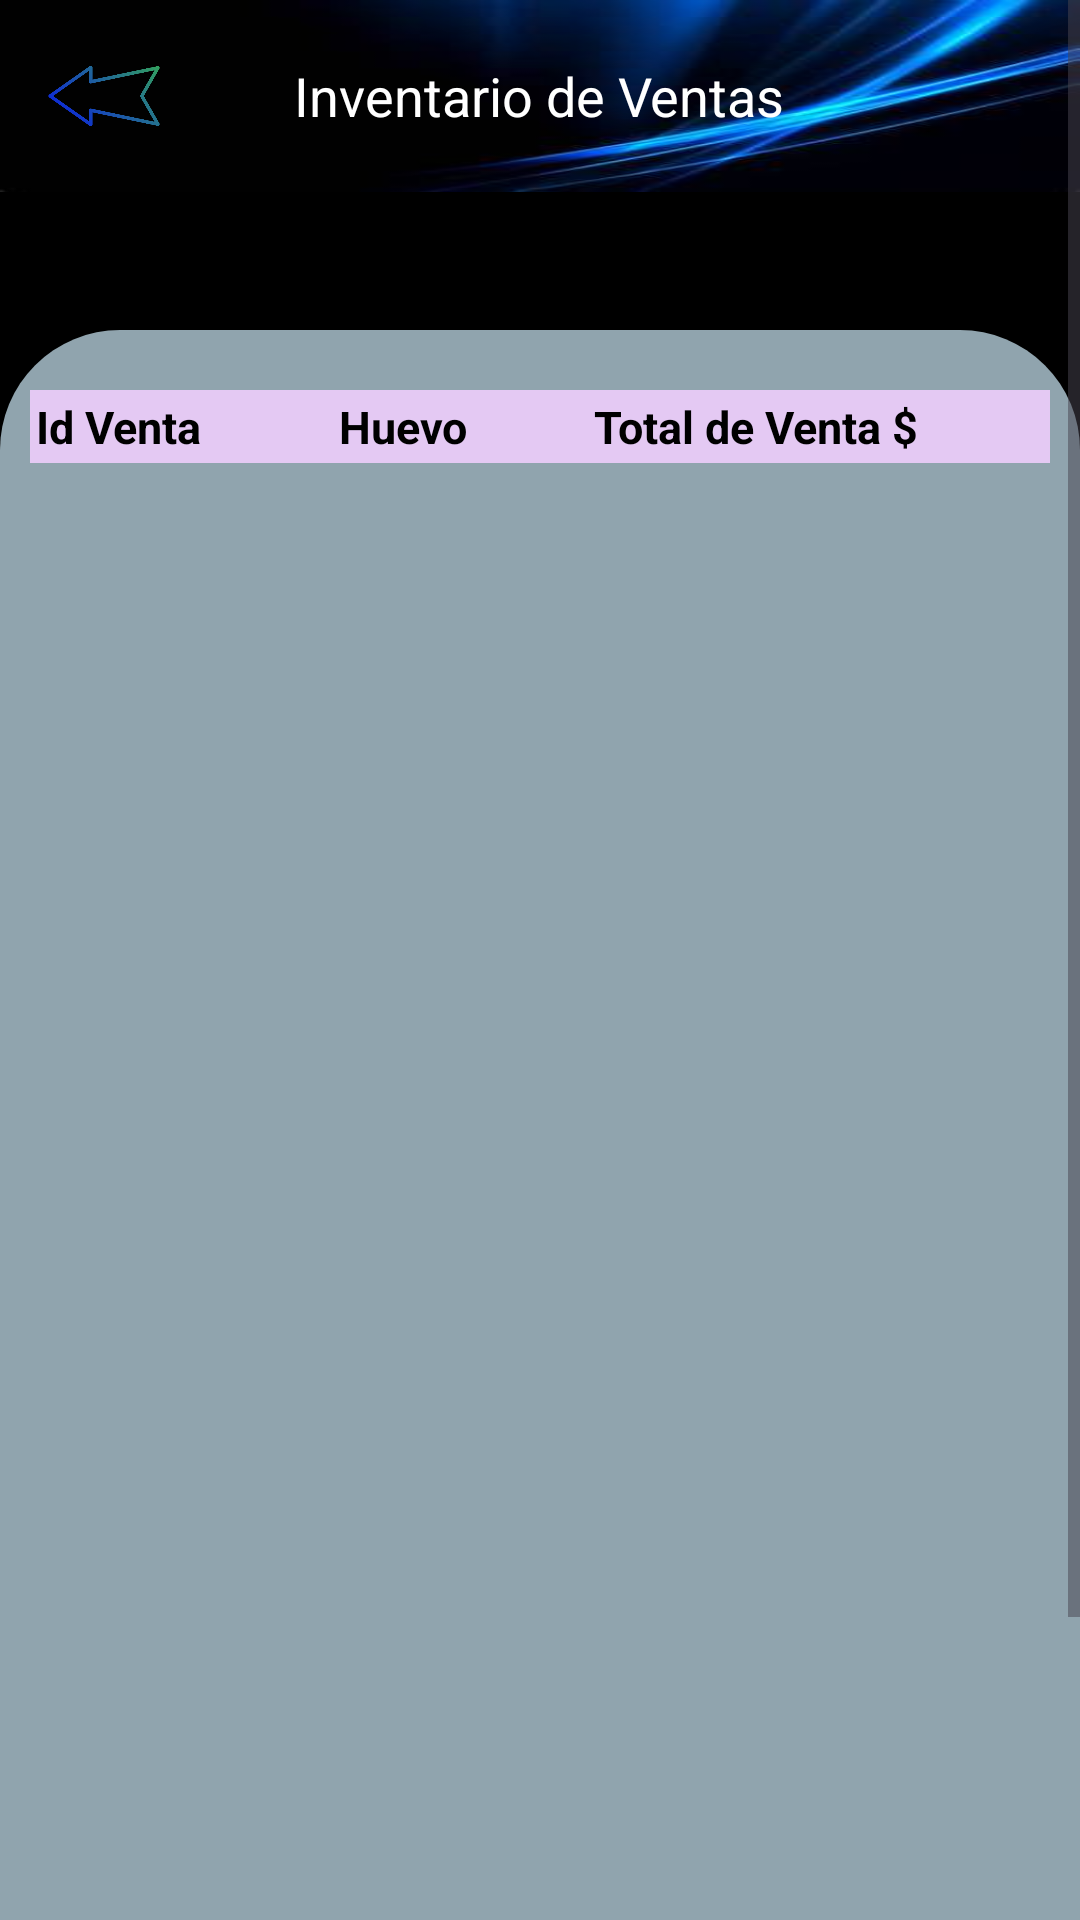

Reconstruct the res/layout file that produces this screen, plus the resources it refers to.
<!-- AndroidManifest.xml: application theme Theme.DesGra -->
<!-- res/layout/ganancias.xml -->
<ScrollView
    xmlns:android="http://schemas.android.com/apk/res/android"
    android:layout_width="match_parent"
    android:layout_height="match_parent">


    <RelativeLayout

        android:layout_width="match_parent"
        android:layout_height="match_parent">

        
        <ImageView
            android:id="@+id/background"
            android:layout_width="match_parent"
            android:layout_height="400dp"
            android:scaleType="centerCrop"
            android:background="@color/black"/>

        

        
        <View
            android:layout_width="match_parent"
            android:layout_height="100dp" />

        <View
            android:id="@+id/round_rect"
            android:layout_width="match_parent"
            android:layout_height="650dp"
            android:layout_marginTop="110dp"
            android:background="@drawable/round_rect"
            android:layout_alignParentBottom="true" />

        <RelativeLayout

            xmlns:android="http://schemas.android.com/apk/res/android"
            android:layout_width="match_parent"
            android:layout_height="?attr/actionBarSize"
            android:background="@drawable/fn">

            <ImageButton
                android:id="@+id/atras"
                android:layout_width="70dp"
                android:layout_height="70dp"
                android:scaleType="centerCrop"
                android:layout_alignParentStart="true"
                android:background="@null"
                android:onClick="myButtonClickHandler"
                android:padding="16dp"
                android:src="@drawable/back" />

            <TextView
                android:id="@+id/header_title"
                android:layout_width="wrap_content"
                android:layout_height="match_parent"
                android:layout_centerHorizontal="true"
                android:gravity="center"
                android:text="Inventario de Ventas"
                android:textColor="@color/white"
                android:textSize="18sp" />

        </RelativeLayout>
        
        <RelativeLayout

            android:layout_width="match_parent"
            android:layout_height="match_parent">

            <LinearLayout

                android:layout_width="match_parent"
                android:layout_height="fill_parent"
                android:layout_marginStart="20dp"
                android:layout_marginTop="20dp"
                android:layout_marginEnd="20dp"
                android:layout_marginBottom="20dp"
                android:gravity="center_horizontal"
                android:orientation="vertical">

                <TextView
                    android:layout_width="wrap_content"
                    android:layout_height="wrap_content"
                    android:layout_gravity="center_horizontal"
                    android:layout_marginTop="100dp" />

            </LinearLayout>
        </RelativeLayout>

        <TableLayout

            android:id="@+id/table_layout"
            android:layout_width="match_parent"
            android:layout_height="wrap_content"
            android:layout_marginTop="130dp"
            android:layout_marginLeft="10dp"
            android:layout_marginRight="10dp"
            android:stretchColumns="*">

            <TableRow
                android:background="#E4C9F3">

                <TextView
                    android:id="@+id/ID"
                    android:layout_column="0"
                    android:text="Id Venta "
                    android:textColor="#000000"
                    android:textSize="15sp"
                    android:textStyle="bold"
                    android:layout_margin="2dp"/>

                <TextView
                    android:id="@+id/nom"
                    android:layout_column="1"
                    android:text="Huevo"
                    android:textColor="#000000"
                    android:textSize="15sp"
                    android:textStyle="bold"
                    android:layout_margin="2dp"/>

                <TextView
                    android:id="@+id/cant"
                    android:layout_column="2"
                    android:text="Total de Venta $ "
                    android:textColor="#000000"
                    android:textSize="15sp"
                    android:textStyle="bold"
                    android:layout_margin="2dp"/>

            </TableRow>
            
        </TableLayout>
    </RelativeLayout>
</ScrollView>
<!-- resources referenced by this layout -->
<resources>
  <!-- drawable back: png bitmap (drawable, 30250 bytes) -->
  <!-- drawable fn: jpg bitmap (drawable, 4781 bytes) -->
  <!-- drawable round_rect (drawable) -->
  <shape xmlns:android="http://schemas.android.com/apk/res/android"
      android:shape="rectangle">
      <solid android:color="#90A4AE"/>
      <corners android:radius="40dp" />
  </shape>
  <style name="Theme.DesGra" parent="Base.Theme.DesGra" />
  <style name="Base.Theme.DesGra" parent="Theme.Material3.DayNight.NoActionBar">
          
          
      </style>
  <!-- not gathered from this repository: default colours our renderer supplied (Android Studio template values) -->
  <color name="black">#FF000000</color>
  <color name="white">#FFFFFFFF</color>
</resources>
